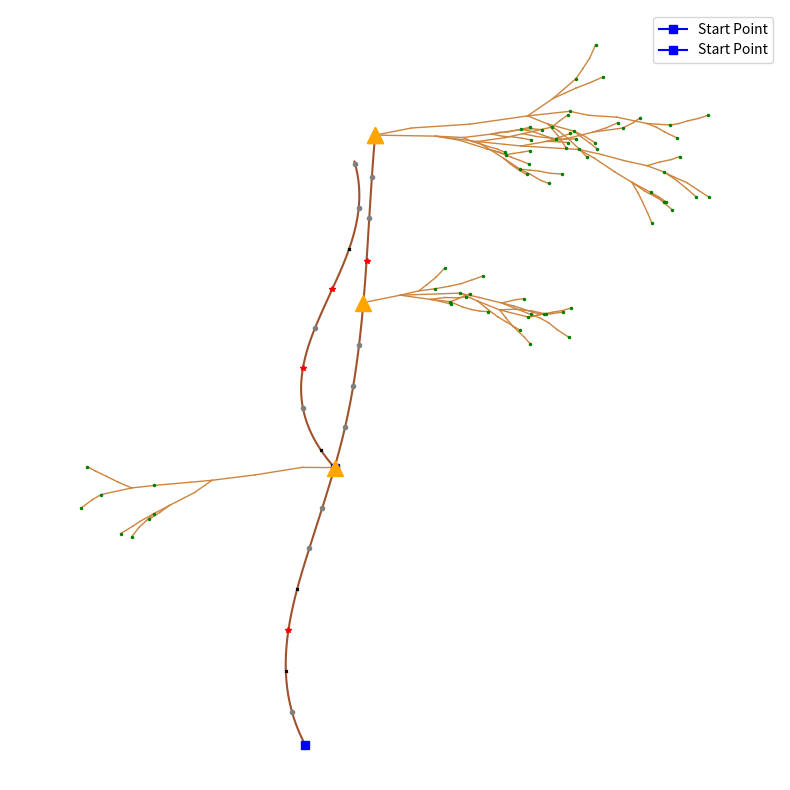

This chart was generated by the following Python code:
import random
import math
import re
import numpy as np
import matplotlib.pyplot as plt
from scipy.interpolate import splprep, splev

# === 记录所有 trunk 段与分支段 ===
all_trunk_segments = []
all_branch_segments = []
all_branch_buds = []
main_trunk = None


def grow_branch_recursive(start_pos, angle, depth, max_depth=3, base_step=14, angle_range=(-30, 30)):
    if depth > max_depth:
        return []

    x, y = start_pos
    current_angle = angle
    segments = []
    buds = []

    # 让分支长度随深度递减（例如指数衰减）
    scale = 0.5 ** (depth - 1)
    local_step_range = (base_step * 0.5 * scale, base_step * 1.0 * scale)

    n_segments = random.randint(2, 4)
    for i in range(n_segments):
        step = random.uniform(*local_step_range)
        rad = math.radians(current_angle)
        x_new = x + step * math.cos(rad)
        y_new = y + step * math.sin(rad)
        segments.append(((x, y), (x_new, y_new)))

        # 更密集生长子分支，末端可能分裂
        if depth < max_depth and (i >= n_segments - 2 or random.random() < 0.3):
            branch_count = random.randint(1, 2)
            for _ in range(branch_count):
                branch_angle = current_angle + random.uniform(*angle_range)
                sub_segments = grow_branch_recursive((x_new, y_new), branch_angle, depth + 1, max_depth, base_step, angle_range)
                segments.extend(sub_segments)

        x, y = x_new, y_new
        current_angle += random.uniform(-10, 10)

    buds.append((x, y))
    return segments + [(b, b) for b in buds]

def generate_trunk_curve(n=6, start_pos=(0, 0), start_angle=90, length_range=(20, 40)):
    ctrl_x = [start_pos[0]]
    ctrl_y = [start_pos[1]]
    angle = start_angle
    total_angle_change = 0

    for i in range(1, n):
        if i == 1:
            delta_angle = random.uniform(-30, 30)
        else:
            balance_bias = -0.2 * total_angle_change
            delta_angle = random.uniform(-40, 40) + balance_bias * 0.5
        angle += delta_angle

        length = random.uniform(*length_range)
        dx = math.cos(math.radians(angle)) * length
        dy = math.sin(math.radians(angle)) * length
        if i == 1 and dy < 10:
            dy = 10 + abs(dy)

        ctrl_x.append(ctrl_x[-1] + dx)
        ctrl_y.append(ctrl_y[-1] + dy)

        if i >= 2:
            dx1 = ctrl_x[-2] - ctrl_x[-3]
            dy1 = ctrl_y[-2] - ctrl_y[-3]
            ang1 = math.atan2(dy1, dx1)
            ang2 = math.atan2(dy, dx)
            dtheta = math.degrees(ang2 - ang1)
            while dtheta > 180: dtheta -= 360
            while dtheta < -180: dtheta += 360
            total_angle_change += dtheta

    if len(ctrl_x) < 2:
        return np.array([]), np.array([])

    k = min(3, len(ctrl_x) - 1)
    tck, u = splprep([ctrl_x, ctrl_y], s=0, k=k)
    u_fine = np.linspace(0, 1, 150)
    return splev(u_fine, tck)

# === 主干生成函数（支持初始位置与方向） ===
def generate_feedback_trunk_with_buds(n=6, start_pos=(0, 0), start_angle=90, length_range=(20, 40)):
    global all_trunk_segments, main_trunk

    
    ctrl_x = [start_pos[0]]
    ctrl_y = [start_pos[1]]
    angle = start_angle
    total_angle_change = 0

    for i in range(1, n):
        if i == 1:
            delta_angle = random.uniform(-30, 30)
        else:
            balance_bias = -0.2 * total_angle_change
            delta_angle = random.uniform(-40, 40) + balance_bias * 0.5
        angle += delta_angle

        length = random.uniform(*length_range)
        dx = math.cos(math.radians(angle)) * length
        dy = math.sin(math.radians(angle)) * length
        if i == 1 and dy < 10:
            dy = 10 + abs(dy)

        ctrl_x.append(ctrl_x[-1] + dx)
        ctrl_y.append(ctrl_y[-1] + dy)

        if i >= 2:
            dx1 = ctrl_x[-2] - ctrl_x[-3]
            dy1 = ctrl_y[-2] - ctrl_y[-3]
            ang1 = math.atan2(dy1, dx1)
            ang2 = math.atan2(dy, dx)
            dtheta = math.degrees(ang2 - ang1)
            while dtheta > 180: dtheta -= 360
            while dtheta < -180: dtheta += 360
            total_angle_change += dtheta

    if len(ctrl_x) < 2:
        return [], [], []
    k = min(3, len(ctrl_x) - 1)
    tck, u = splprep([ctrl_x, ctrl_y], s=0, k=k)
    u_fine = np.linspace(0, 1, 150)
    x_vals, y_vals = splev(u_fine, tck)

    buds = []

    grow_limit = random.randint(3, 6)
    grow_count = 0
    sub_trunk_limit = random.randint(1, 2)
    sub_trunk_count = 0
    last_grow_pos = None

    min_dist_between_grows = len(x_vals) // (grow_limit + 1)

    for i in range(len(x_vals) - 2, 4, -10):
        x, y = x_vals[i], y_vals[i]
        dx = x_vals[i+1] - x_vals[i-1]
        dy = y_vals[i+1] - y_vals[i-1]
        angle = math.degrees(math.atan2(dy, dx))

        fate = None
        ratio = i / len(x_vals)
        if grow_count < grow_limit:
            if last_grow_pos is None or last_grow_pos - i >= min_dist_between_grows:
                if random.random() < 0.6:
                    fate = 'grow'
                    grow_count += 1
                    last_grow_pos = i
        fate = random.choices(['flower', 'dormant', 'abort'], [0.1, 0.7, 0.2])[0] if fate == None else fate
            
        buds.append({ 'pos': (x, y), 'angle': angle, 'fate': fate })
        if fate == 'grow':
            if random.random() < 0.8 and sub_trunk_count < sub_trunk_limit and ratio < 0.6:
                remaining = (i / len(x_vals))  # 越靠后的 bud，越短
                sub_n = max(3, int(n * remaining * 1.5))
                sub_x, sub_y = generate_trunk_curve(
                    n=sub_n,
                    start_pos=(x, y),
                    start_angle=angle + random.uniform(-40, 40),
                    length_range=(20, 40)
                )
                if len(sub_x) > 0 and len(sub_y) > 0:
                    if len(sub_x) > 0:
                        all_trunk_segments.append((sub_x, sub_y))

                        sub_buds = []
                        sub_grow_limit = random.randint(0, 3)
                        sub_grow_count = 0
                        last_sub_grow_pos = None
                        min_sub_dist = len(sub_x) // (sub_grow_limit + 1)

                        for j in range(len(sub_x) - 2, 4, -20):
                            sx, sy = sub_x[j], sub_y[j]
                            sdx = sub_x[j+1] - sub_x[j-1]
                            sdy = sub_y[j+1] - sub_y[j-1]
                            s_angle = math.degrees(math.atan2(sdy, sdx))

                            sub_fate = None
                            if sub_grow_count < sub_grow_limit:
                                if last_sub_grow_pos is None or last_sub_grow_pos - j >= min_sub_dist:
                                    if random.random() < 0.6:
                                        sub_fate = 'grow'
                                        sub_grow_count += 1
                                        last_sub_grow_pos = j
                            sub_fate = random.choices(['flower', 'dormant', 'abort'], [0.1, 0.7, 0.2])[0] if sub_fate is None else sub_fate
                            sub_buds.append({ 'pos': (sx, sy), 'angle': s_angle, 'fate': sub_fate })

                        buds.extend(sub_buds)
                    sub_trunk_count += 1
            elif random.random() < 0.5:
                # 双分叉
                buds.append({ 'pos': (x, y), 'angle': angle, 'fate': fate })

    all_trunk_segments.append((x_vals, y_vals))
    return x_vals, y_vals, buds

# === 主函数 ===
def draw_random_trunk_curve(filename="trunk_with_branches.png"):
    global all_trunk_segments, all_branch_segments, all_branch_buds
    all_trunk_segments = []
    all_branch_segments = []
    all_branch_buds = []

    # 主干
    x_vals, y_vals, all_buds = generate_feedback_trunk_with_buds(n=6)

    # 从部分芽点生成分支
    for bud in all_buds:
        if bud['fate'] in ('grow'):
            # 使侧芽以接近水平角度展开（±90°）
            # 使分支生长方向接近水平线（左右发散）
            side_angle = random.choice([0, 180]) + random.uniform(-20, 20)

            segments = grow_branch_recursive(
                start_pos=bud['pos'],
                angle=side_angle,
                depth=1,
                max_depth=3
            )
            for seg in segments:
                if seg[0] == seg[1]:
                    all_branch_buds.append(seg[0])
                else:
                    all_branch_segments.append(seg)

    # 绘图
    plt.figure(figsize=(8, 8))
    for (x, y) in all_trunk_segments:
        plt.plot(x, y, color='sienna', linewidth=1.5)
    plt.plot(all_trunk_segments[0][0][0], all_trunk_segments[0][1][0], marker='s', color='blue', markersize=6, label='Start Point')
    plt.plot(x_vals[0], y_vals[0], marker='s', color='blue', markersize=6, label='Start Point')

    for (x0, y0), (x1, y1) in all_branch_segments:
        plt.plot([x0, x1], [y0, y1], color='peru', linewidth=1)

    # 标注所有芽点
    for bud in all_buds:
        x, y = bud['pos']
        fate = bud['fate']
        if fate == 'grow':
            plt.plot(x, y, marker='^', color='orange', markersize=12)
        elif fate == 'flower':
            plt.plot(x, y, marker='*', color='red', markersize=4)
        elif fate == 'dormant':
            plt.plot(x, y, marker='o', color='gray', markersize=3)
        elif fate == 'abort':
            plt.plot(x, y, marker='x', color='black', markersize=2)

    for bx, by in all_branch_buds:
        plt.plot(bx, by, marker='.', color='green', markersize=3)

    plt.axis('equal')
    plt.axis('off')
    plt.legend()
    plt.tight_layout()
    plt.savefig(filename, dpi=300, bbox_inches='tight')
    plt.close()
    print(f"🌿 Tree with branches saved to {filename}")

if __name__ == "__main__":
    draw_random_trunk_curve()
